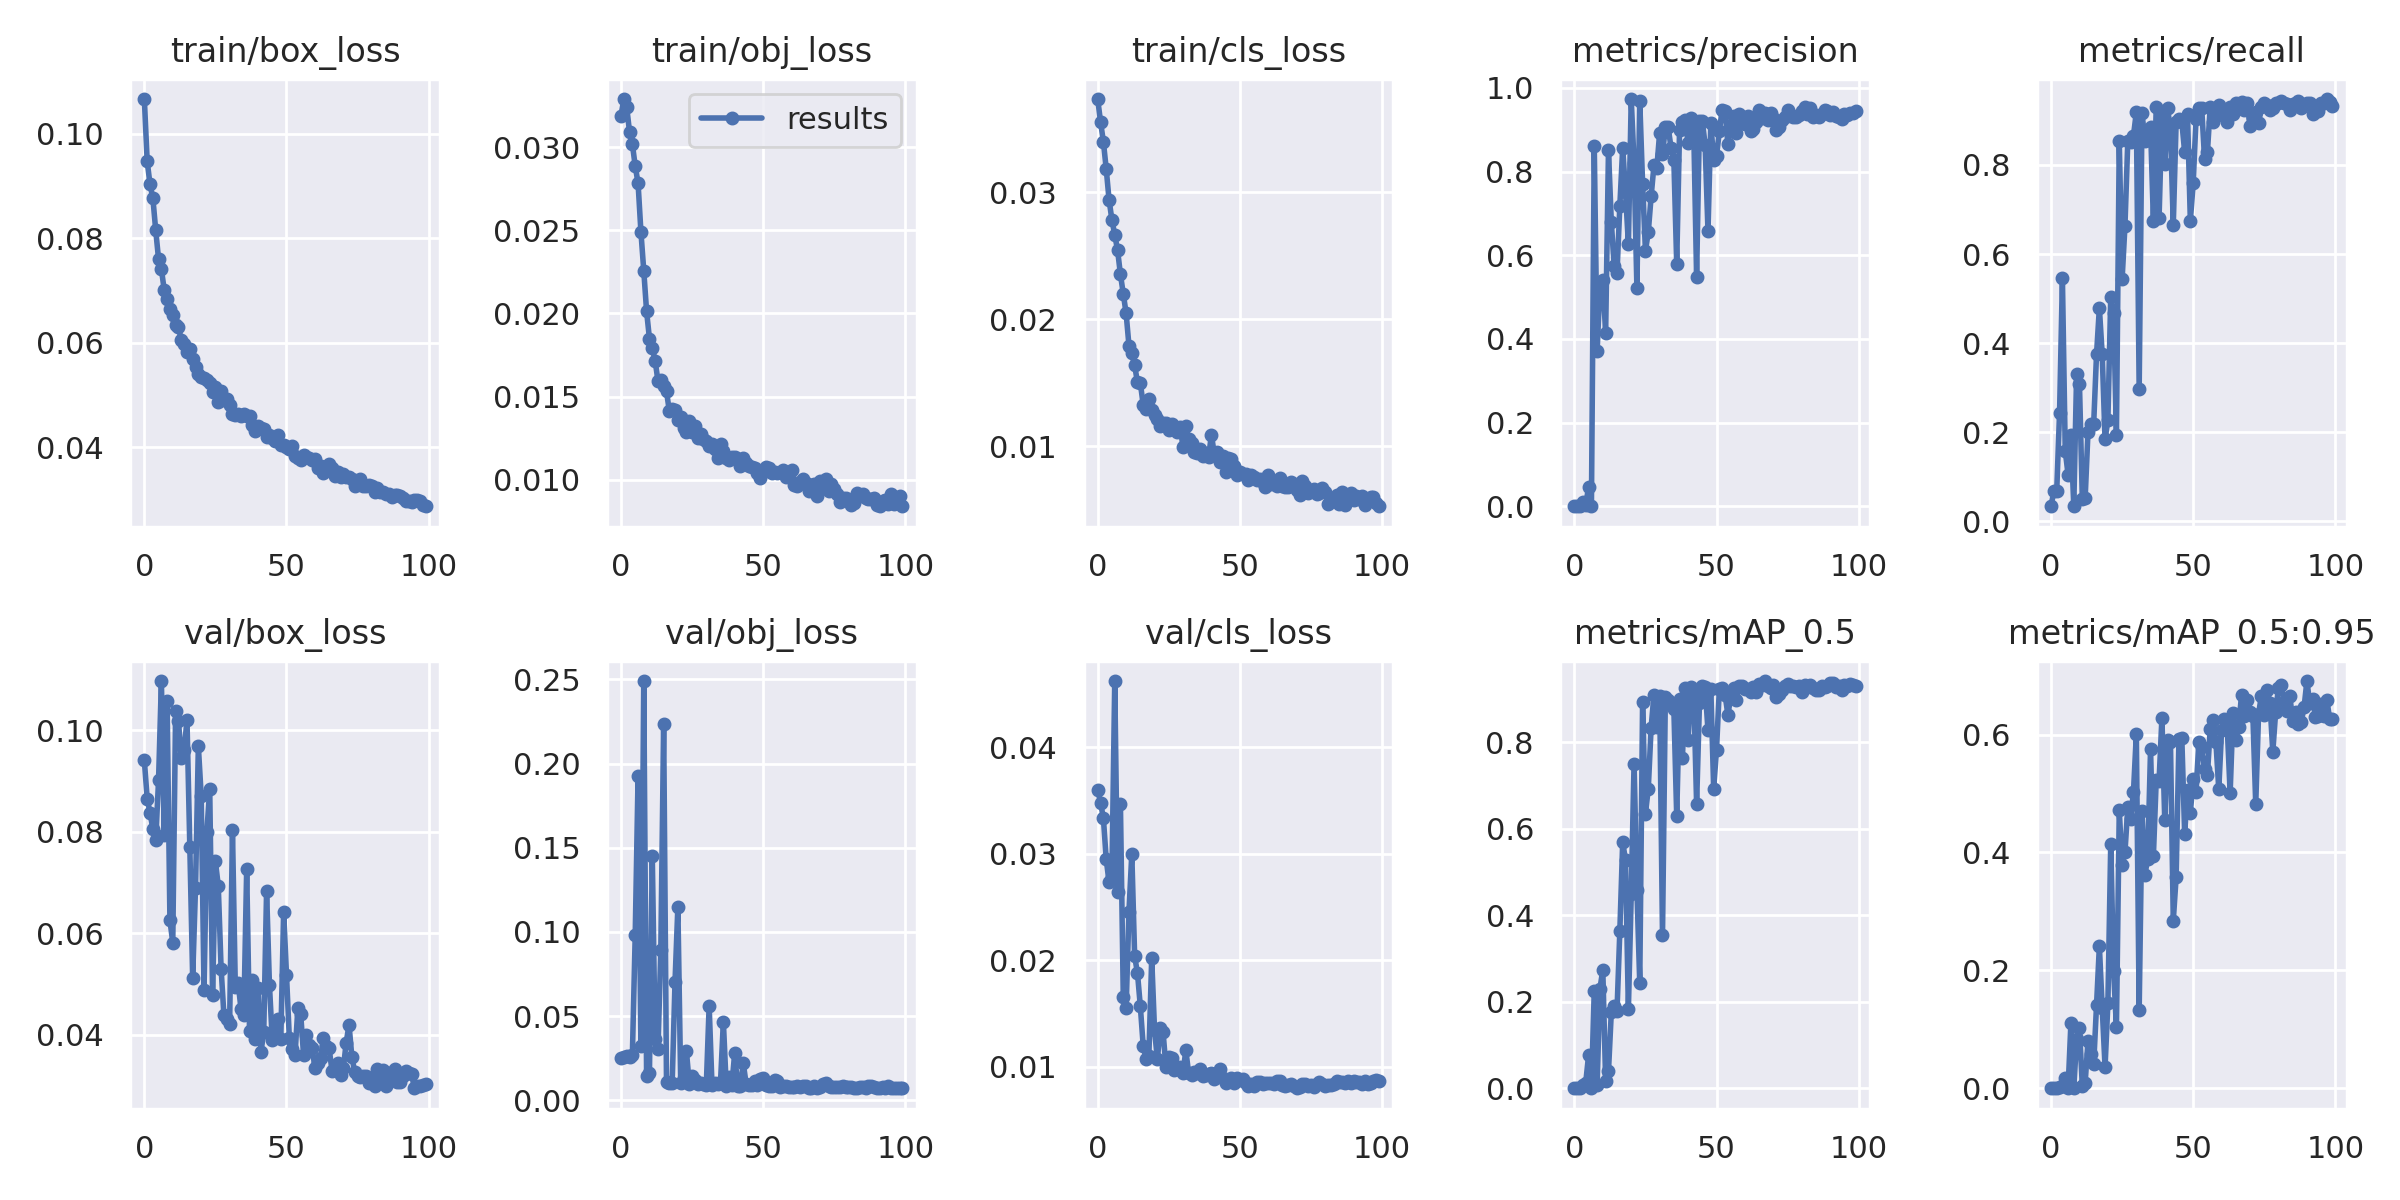

The file beside this chart, header and first rows:
epoch, train/box_loss, train/obj_loss, train/cls_loss, metrics/precision, metrics/recall, metrics/mAP_0.5, metrics/mAP_0.5:0.95, val/box_loss, val/obj_loss, val/cls_loss, x/lr0, x/lr1, x/lr2
0, 0.1067, 0.03191, 0.03733, 0.0002409, 0.03419, 0.0001354, 3.3489e-05, 0.09409, 0.02487, 0.03604, 0.07088, 0.003235, 0.003235
1, 0.09478, 0.0329, 0.03554, 0.0002168, 0.06838, 0.0001355, 2.4228e-05, 0.08655, 0.02558, 0.03481, 0.04082, 0.006504, 0.006504
2, 0.09033, 0.03241, 0.03398, 0.0002168, 0.06838, 0.0001353, 2.5554e-05, 0.08379, 0.02613, 0.03338, 0.01069, 0.009706, 0.009706
3, 0.08771, 0.03093, 0.03183, 0.009222, 0.2443, 0.008171, 0.002517, 0.08058, 0.02551, 0.0295, 0.009703, 0.009703, 0.009703
4, 0.08156, 0.03019, 0.0294, 0.003024, 0.5457, 0.01331, 0.003382, 0.07835, 0.02706, 0.02734, 0.009703, 0.009703, 0.009703
5, 0.07602, 0.02886, 0.02782, 0.04615, 0.1579, 0.07604, 0.01721, 0.09014, 0.09844, 0.02785, 0.009604, 0.009604, 0.009604
6, 0.07411, 0.02784, 0.02664, 0.0002406, 0.1053, 0.0001597, 2.7874e-05, 0.1097, 0.1925, 0.04624, 0.009505, 0.009505, 0.009505
7, 0.07007, 0.02492, 0.02543, 0.8615, 0.193, 0.2259, 0.1115, 0.07933, 0.03241, 0.02643, 0.009406, 0.009406, 0.009406
8, 0.06843, 0.02258, 0.02352, 0.3709, 0.03509, 0.008324, 0.0009017, 0.1058, 0.249, 0.03464, 0.009307, 0.009307, 0.009307
9, 0.06649, 0.02012, 0.022, 0.5274, 0.332, 0.2301, 0.08289, 0.06258, 0.01452, 0.01658, 0.009208, 0.009208, 0.009208
10, 0.06535, 0.01849, 0.02045, 0.5413, 0.3086, 0.2743, 0.1018, 0.05821, 0.01602, 0.0155, 0.009109, 0.009109, 0.009109
11, 0.06342, 0.01791, 0.01792, 0.4143, 0.0508, 0.01803, 0.003936, 0.1038, 0.145, 0.02457, 0.00901, 0.00901, 0.00901
12, 0.06298, 0.01716, 0.01733, 0.8517, 0.05263, 0.03932, 0.009352, 0.1019, 0.03653, 0.03001, 0.008911, 0.008911, 0.008911
13, 0.0605, 0.01593, 0.01635, 0.6793, 0.2015, 0.1763, 0.07988, 0.09453, 0.03075, 0.02038, 0.008812, 0.008812, 0.008812
14, 0.05981, 0.01597, 0.01501, 0.5748, 0.2191, 0.1914, 0.05825, 0.09606, 0.08913, 0.01878, 0.008713, 0.008713, 0.008713
15, 0.05813, 0.01563, 0.01496, 0.5583, 0.2191, 0.1793, 0.04059, 0.1021, 0.2237, 0.01567, 0.008614, 0.008614, 0.008614
16, 0.05876, 0.01531, 0.01327, 0.719, 0.3747, 0.3647, 0.1406, 0.07702, 0.01071, 0.01199, 0.008515, 0.008515, 0.008515
17, 0.05691, 0.01413, 0.01293, 0.8569, 0.4791, 0.569, 0.2409, 0.05123, 0.01033, 0.01076, 0.008416, 0.008416, 0.008416
18, 0.05545, 0.01423, 0.01368, 0.7507, 0.3747, 0.5276, 0.1365, 0.06899, 0.01048, 0.01101, 0.008317, 0.008317, 0.008317
19, 0.05409, 0.0142, 0.01282, 0.6268, 0.184, 0.1825, 0.0361, 0.09686, 0.07054, 0.02021, 0.008218, 0.008218, 0.008218
20, 0.05349, 0.01361, 0.01246, 0.9736, 0.2281, 0.4482, 0.1445, 0.08709, 0.1151, 0.01342, 0.008119, 0.008119, 0.008119
21, 0.0532, 0.0138, 0.01214, 0.8207, 0.5034, 0.751, 0.4146, 0.04893, 0.01036, 0.01071, 0.00802, 0.00802, 0.00802
22, 0.05292, 0.0131, 0.01156, 0.5214, 0.4687, 0.4592, 0.1997, 0.08008, 0.01351, 0.01363, 0.007921, 0.007921, 0.007921
23, 0.05232, 0.01285, 0.01183, 0.9692, 0.195, 0.2433, 0.1031, 0.08844, 0.02938, 0.01326, 0.007822, 0.007822, 0.007822
24, 0.05049, 0.01351, 0.01179, 0.7711, 0.8527, 0.8924, 0.4712, 0.04779, 0.01001, 0.009996, 0.007723, 0.007723, 0.007723
25, 0.05144, 0.01286, 0.01129, 0.6109, 0.5436, 0.6353, 0.379, 0.07418, 0.01465, 0.01087, 0.007624, 0.007624, 0.007624
26, 0.04867, 0.01322, 0.01175, 0.6552, 0.6634, 0.6927, 0.4001, 0.06942, 0.01213, 0.01085, 0.007525, 0.007525, 0.007525
27, 0.0507, 0.0125, 0.01134, 0.7407, 0.8538, 0.8341, 0.4771, 0.05308, 0.009756, 0.00972, 0.007426, 0.007426, 0.007426
28, 0.04906, 0.01277, 0.01113, 0.8151, 0.8509, 0.9104, 0.4569, 0.04385, 0.01044, 0.009806, 0.007327, 0.007327, 0.007327
29, 0.04924, 0.01244, 0.01153, 0.8084, 0.8659, 0.8352, 0.5031, 0.04309, 0.009637, 0.009926, 0.007228, 0.007228, 0.007228
30, 0.04813, 0.0123, 0.009939, 0.8929, 0.918, 0.9073, 0.6002, 0.04225, 0.008914, 0.00937, 0.007129, 0.007129, 0.007129
31, 0.04643, 0.01203, 0.01161, 0.8417, 0.2969, 0.354, 0.1323, 0.08028, 0.05618, 0.01155, 0.00703, 0.00703, 0.00703
32, 0.04625, 0.01213, 0.01054, 0.9058, 0.9172, 0.9047, 0.4702, 0.04948, 0.009145, 0.009373, 0.006931, 0.006931, 0.006931
33, 0.0463, 0.01187, 0.01024, 0.9063, 0.8538, 0.8978, 0.3623, 0.05021, 0.01041, 0.009199, 0.006832, 0.006832, 0.006832
34, 0.04593, 0.01129, 0.009532, 0.8569, 0.8566, 0.8879, 0.3882, 0.04511, 0.009455, 0.009485, 0.006733, 0.006733, 0.006733
35, 0.04644, 0.01217, 0.009486, 0.8273, 0.8848, 0.8768, 0.5747, 0.04392, 0.01087, 0.009435, 0.006634, 0.006634, 0.006634
36, 0.04593, 0.01175, 0.009742, 0.5803, 0.6744, 0.6299, 0.3934, 0.07272, 0.04682, 0.009796, 0.006535, 0.006535, 0.006535
37, 0.04594, 0.01128, 0.009229, 0.8995, 0.9307, 0.8999, 0.523, 0.04086, 0.008696, 0.009153, 0.006436, 0.006436, 0.006436
38, 0.04426, 0.01116, 0.009457, 0.9182, 0.681, 0.7637, 0.5216, 0.05076, 0.01383, 0.00923, 0.006337, 0.006337, 0.006337
39, 0.04303, 0.01135, 0.009147, 0.924, 0.913, 0.9257, 0.6281, 0.03918, 0.009316, 0.009293, 0.006238, 0.006238, 0.006238
40, 0.04404, 0.01136, 0.01089, 0.8684, 0.801, 0.8053, 0.4544, 0.04918, 0.02831, 0.009375, 0.006139, 0.006139, 0.006139
41, 0.04365, 0.01123, 0.009418, 0.9291, 0.9275, 0.9273, 0.5907, 0.03657, 0.008402, 0.008818, 0.00604, 0.00604, 0.00604
42, 0.04353, 0.0108, 0.009555, 0.8965, 0.878, 0.9133, 0.5879, 0.04057, 0.008693, 0.009201, 0.005941, 0.005941, 0.005941
43, 0.04197, 0.0113, 0.008717, 0.5488, 0.666, 0.6578, 0.2845, 0.06841, 0.02206, 0.009819, 0.005842, 0.005842, 0.005842
44, 0.0423, 0.01102, 0.009213, 0.9206, 0.8965, 0.89, 0.3579, 0.0499, 0.009997, 0.008912, 0.005743, 0.005743, 0.005743
45, 0.04171, 0.0108, 0.00795, 0.9211, 0.904, 0.9304, 0.5931, 0.03902, 0.009238, 0.008452, 0.005644, 0.005644, 0.005644
46, 0.04112, 0.01076, 0.00909, 0.8641, 0.8969, 0.9271, 0.5938, 0.0405, 0.009112, 0.008768, 0.005545, 0.005545, 0.005545
47, 0.04231, 0.01073, 0.009011, 0.6573, 0.8286, 0.8276, 0.4321, 0.04305, 0.01147, 0.008916, 0.005446, 0.005446, 0.005446
48, 0.0405, 0.01042, 0.008424, 0.9153, 0.9136, 0.9234, 0.5061, 0.03925, 0.008937, 0.008477, 0.005347, 0.005347, 0.005347
49, 0.04033, 0.01009, 0.007696, 0.8271, 0.6743, 0.693, 0.4673, 0.06429, 0.01294, 0.008935, 0.005248, 0.005248, 0.005248
50, 0.04008, 0.01047, 0.00797, 0.8372, 0.759, 0.7834, 0.5241, 0.05188, 0.01339, 0.008797, 0.005149, 0.005149, 0.005149
51, 0.03962, 0.01076, 0.007841, 0.8967, 0.9034, 0.9242, 0.5021, 0.03937, 0.008955, 0.008807, 0.00505, 0.00505, 0.00505
52, 0.04028, 0.01073, 0.007839, 0.9485, 0.9281, 0.925, 0.5877, 0.03725, 0.008572, 0.008459, 0.004951, 0.004951, 0.004951
53, 0.03828, 0.0104, 0.007354, 0.9453, 0.9269, 0.9103, 0.5795, 0.03608, 0.008683, 0.008193, 0.004852, 0.004852, 0.004852
54, 0.0379, 0.01049, 0.007751, 0.8658, 0.8135, 0.864, 0.5409, 0.04527, 0.01234, 0.008352, 0.004753, 0.004753, 0.004753
55, 0.03758, 0.0104, 0.007546, 0.9108, 0.8282, 0.9039, 0.5317, 0.04409, 0.01138, 0.008216, 0.004654, 0.004654, 0.004654
56, 0.03849, 0.01048, 0.007329, 0.9327, 0.9307, 0.9268, 0.6095, 0.0361, 0.008176, 0.008601, 0.004555, 0.004555, 0.004555
57, 0.03802, 0.0106, 0.007417, 0.8925, 0.8969, 0.8976, 0.6252, 0.04008, 0.008389, 0.008606, 0.004456, 0.004456, 0.004456
58, 0.03791, 0.01014, 0.007155, 0.9371, 0.9198, 0.9314, 0.587, 0.03797, 0.008465, 0.008386, 0.004357, 0.004357, 0.004357
59, 0.03763, 0.0103, 0.006787, 0.9202, 0.9343, 0.9301, 0.507, 0.0374, 0.00806, 0.008512, 0.004258, 0.004258, 0.004258
... 40 more rows
